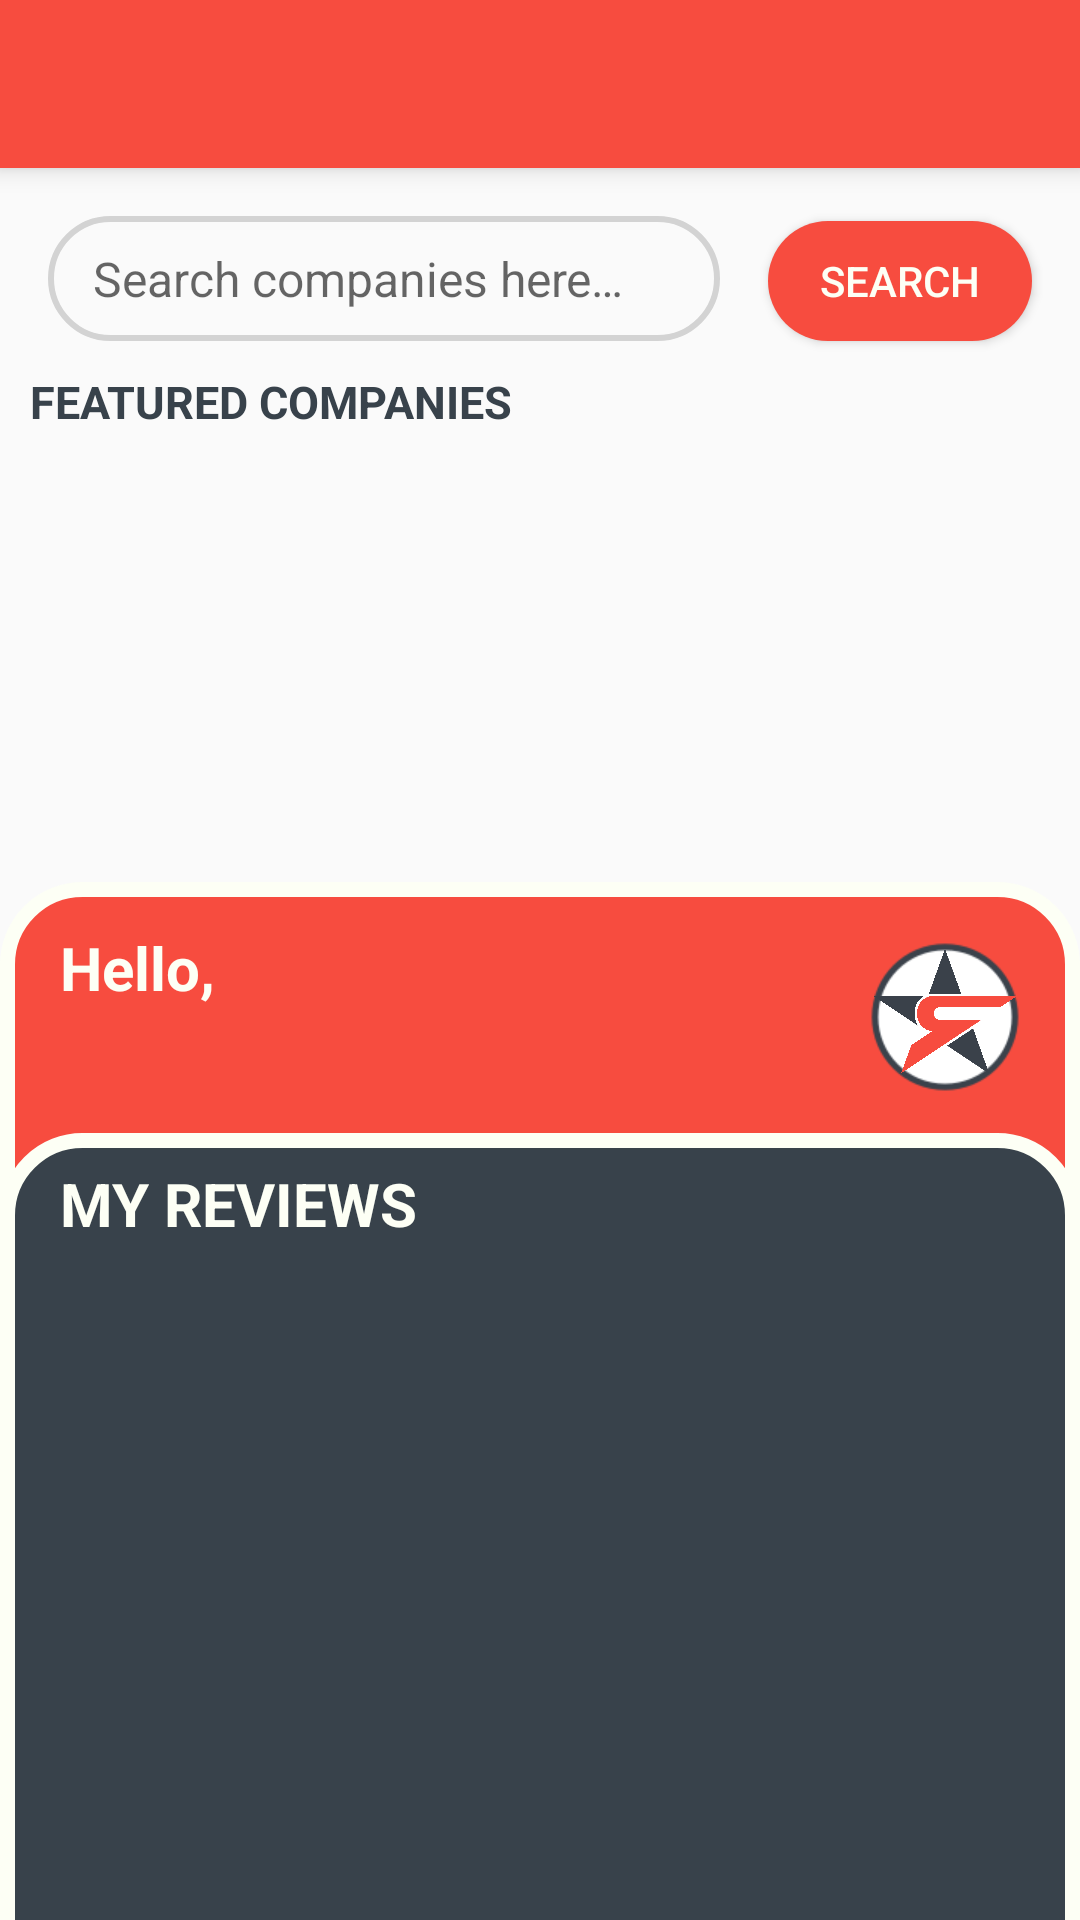

The Android layout XML behind this screen, and the referenced resources:
<!-- AndroidManifest.xml: application theme Theme.CorpoRate -->
<!-- res/layout/activity_main.xml -->
<?xml version="1.0" encoding="utf-8"?>
<androidx.drawerlayout.widget.DrawerLayout xmlns:android="http://schemas.android.com/apk/res/android"
    xmlns:app="http://schemas.android.com/apk/res-auto"
    xmlns:tools="http://schemas.android.com/tools"
    android:id="@+id/drawer_layout"
    android:layout_width="match_parent"
    android:layout_height="match_parent"
    tools:context=".MainActivity"
    android:fitsSystemWindows="true"
    tools:openDrawer="start">

    <com.google.android.material.navigation.NavigationView
        android:layout_width="wrap_content"
        android:layout_height="match_parent"
        android:id="@+id/nav_view"
        app:headerLayout="@layout/header"
        app:menu="@menu/nav_drawer"
        android:layout_gravity="start" />

    <androidx.constraintlayout.widget.ConstraintLayout
        android:layout_width="match_parent"
        android:layout_height="match_parent"
        android:focusable="true"
        android:focusableInTouchMode="true">

        <include
            android:id="@+id/toolbar"
            layout="@layout/toolbar"
            tools:layout_editor_absoluteX="0dp"
            tools:layout_editor_absoluteY="165dp" />

        <EditText
            android:id="@+id/searchField"
            android:cursorVisible="true"
            android:textCursorDrawable="@null"
            android:layout_width="0dp"
            android:layout_height="wrap_content"
            android:layout_marginStart="16dp"
            android:layout_marginTop="16dp"
            android:background="@drawable/edit_text_background"
            android:ems="10"
            android:hint="@string/searchFieldHint"
            android:inputType="textPersonName"
            android:paddingStart="15dp"
            android:paddingTop="10dp"
            android:paddingEnd="15dp"
            android:paddingBottom="10dp"
            android:textSize="16sp"
            app:layout_constraintEnd_toStartOf="@+id/searchButton"
            app:layout_constraintHorizontal_bias="0.5"
            app:layout_constraintStart_toStartOf="parent"
            app:layout_constraintTop_toBottomOf="@+id/toolbar"/>

        <Button
            android:id="@+id/searchButton"
            android:layout_width="wrap_content"
            android:layout_height="40dp"
            android:layout_marginStart="16dp"
            android:layout_marginEnd="16dp"
            android:background="@drawable/button_background"
            android:onClick="openSearchResults"
            android:text="@string/searchButtonText"
            android:textColor="@color/Milk"
            app:layout_constraintBaseline_toBaselineOf="@+id/searchField"
            app:layout_constraintEnd_toEndOf="parent"
            app:layout_constraintHorizontal_bias="0.5"
            app:layout_constraintStart_toEndOf="@+id/searchField" />

        <TextView
            android:id="@+id/featuredCompanies"
            android:layout_width="match_parent"
            android:layout_height="wrap_content"
            android:text="Featured Companies"
            android:textAllCaps="true"
            android:textColor="@color/MatteCharcoal"
            android:textSize="15sp"
            android:textStyle="bold"
            android:layout_margin="10dp"
            app:layout_constraintEnd_toEndOf="parent"
            app:layout_constraintStart_toStartOf="parent"
            app:layout_constraintTop_toBottomOf="@+id/searchField" />

        <LinearLayout
            android:id="@+id/homeLinearLayout"
            android:layout_width="match_parent"
            android:layout_height="wrap_content"
            app:layout_constraintTop_toBottomOf="@id/featuredCompanies"
            app:layout_constraintBottom_toTopOf="@id/welcomeCard"
            android:layout_marginTop="5dp">

            <androidx.recyclerview.widget.RecyclerView
                android:id="@+id/topThreeRecyclerView"
                android:layout_width="match_parent"
                android:layout_height="140dp"
                android:layout_gravity="center_horizontal"
                android:scrollbars="horizontal"
                android:scrollbarStyle="outsideInset"
                android:scrollbarThumbHorizontal="@drawable/scrollbar"
                android:fadeScrollbars="false">
            </androidx.recyclerview.widget.RecyclerView>
        </LinearLayout>

        <View
            android:id="@+id/welcomeCard"
            android:layout_width="wrap_content"
            android:layout_height="0dp"
            android:layout_marginTop="5dp"
            android:layout_marginBottom="10dp"
            android:background="@drawable/home_welcome_card"
            app:layout_constraintBottom_toBottomOf="parent"
            app:layout_constraintEnd_toEndOf="parent"
            app:layout_constraintStart_toStartOf="parent"
            app:layout_constraintTop_toBottomOf="@+id/homeLinearLayout" />

        <TextView
            android:id="@+id/welcome"
            android:layout_width="wrap_content"
            android:layout_height="wrap_content"
            android:text="Hello,"
            android:textColor="@color/Milk"
            android:textSize="20sp"
            android:textStyle="bold"
            app:layout_constraintStart_toStartOf="@id/welcomeCard"
            app:layout_constraintTop_toTopOf="@id/welcomeCard"
            android:layout_marginTop="15dp"
            android:layout_marginStart="20dp" />

        <TextView
            android:id="@+id/displayName"
            android:layout_width="wrap_content"
            android:layout_height="wrap_content"
            android:text=""
            android:textColor="@color/Milk"
            android:textSize="16sp"
            app:layout_constraintStart_toStartOf="@id/welcomeCard"
            app:layout_constraintTop_toBottomOf="@id/welcome"
            android:layout_marginStart="20dp" />

        <View
            android:id="@+id/reviewsCard"
            android:layout_width="wrap_content"
            android:layout_height="0dp"
            android:background="@drawable/home_reviews_card"
            android:layout_marginTop="20dp"
            app:layout_constraintBottom_toBottomOf="parent"
            app:layout_constraintEnd_toEndOf="parent"
            app:layout_constraintStart_toStartOf="parent"
            app:layout_constraintTop_toBottomOf="@+id/displayName" >
        </View>

        <TextView
            android:id="@+id/my_rev"
            android:layout_width="wrap_content"
            android:layout_height="wrap_content"
            android:text="MY REVIEWS"
            android:textColor="@color/Milk"
            android:textSize="20sp"
            android:textStyle="bold"
            app:layout_constraintStart_toStartOf="@id/reviewsCard"
            app:layout_constraintTop_toTopOf="@id/reviewsCard"
            android:layout_marginTop="10dp"
            android:layout_marginStart="20dp"/>


        <ImageView
            android:id="@+id/homeScreenLogo"
            android:layout_width="50dp"
            android:layout_height="50dp"
            android:background="@drawable/circular_border_background"
            app:layout_constraintTop_toTopOf="@id/welcomeCard"
            app:layout_constraintRight_toRightOf="@id/welcomeCard"
            android:layout_margin="20dp"
            app:srcCompat="@drawable/corporate_logo" />

        <androidx.recyclerview.widget.RecyclerView
            android:id="@+id/myReviewsView"
            android:layout_width="match_parent"
            android:layout_height="0dp"
            android:padding="10dp"
            android:layout_marginTop="40dp"
            app:layout_constraintBottom_toBottomOf="parent"
            app:layout_constraintEnd_toEndOf="parent"
            app:layout_constraintStart_toStartOf="parent"
            app:layout_constraintTop_toTopOf="@+id/reviewsCard" />

    </androidx.constraintlayout.widget.ConstraintLayout>
</androidx.drawerlayout.widget.DrawerLayout>
<!-- res/layout/header.xml (included above) -->
<?xml version="1.0" encoding="utf-8"?>
<androidx.constraintlayout.widget.ConstraintLayout xmlns:android="http://schemas.android.com/apk/res/android"
    xmlns:app="http://schemas.android.com/apk/res-auto"
    xmlns:tools="http://schemas.android.com/tools"
    android:orientation="vertical"
    android:layout_width="match_parent"
    android:layout_height="225dp"
    android:background="@drawable/header_background"
    android:gravity="bottom"
    android:paddingStart="20dp">

    <ImageView
        android:id="@+id/imageView"
        android:layout_width="100dp"
        android:layout_height="100dp"
        android:layout_marginTop="75dp"
        android:background="@drawable/circular_border_background"
        android:padding="5dp"
        android:src="@drawable/corporate_logo"
        app:layout_constraintStart_toStartOf="parent"
        app:layout_constraintTop_toTopOf="parent"
        app:layout_constraintBottom_toTopOf="@id/textView"/>

    <TextView
        android:id="@+id/textView"
        android:layout_width="wrap_content"
        android:layout_height="wrap_content"
        android:fontFamily="sans-serif"
        android:text="CorpoRate"
        android:textColor="@color/MatteCharcoal"
        android:textSize="24sp"
        android:textStyle="bold"
        app:layout_constraintStart_toStartOf="parent"
        app:layout_constraintBottom_toBottomOf="parent"
        app:layout_constraintTop_toBottomOf="@id/imageView" />
</androidx.constraintlayout.widget.ConstraintLayout>
<!-- res/layout/toolbar.xml (included above) -->
<?xml version="1.0" encoding="utf-8"?>
<androidx.appcompat.widget.Toolbar xmlns:android="http://schemas.android.com/apk/res/android"
    android:layout_width="match_parent"
    android:layout_height="wrap_content"
    android:background="@color/Flare"
    android:elevation="5dp"
    android:theme="@style/ThemeOverlay.AppCompat.Dark.ActionBar">
</androidx.appcompat.widget.Toolbar>
<!-- resources referenced by this layout -->
<resources>
  <color name="Flare">#F74C3F</color>
  <color name="MatteCharcoal">#38424B</color>
  <color name="Milk">#FDFFF5</color>
  <!-- drawable button_background (drawable) -->
  <?xml version="1.0" encoding="utf-8"?>
  <shape xmlns:android="http://schemas.android.com/apk/res/android">
      <corners android:radius="20dp"/>
      <solid android:color="@color/Flare"/>
  </shape>
  <!-- drawable circular_border_background: png bitmap (drawable, 4188 bytes) -->
  <!-- drawable corporate_logo: png bitmap (drawable, 34751 bytes) -->
  <!-- drawable edit_text_background (drawable) -->
  <?xml version="1.0" encoding="utf-8"?>
  <shape xmlns:android="http://schemas.android.com/apk/res/android">
      <corners
          android:radius="20dp"/>
      <stroke
          android:width="2dp"
          android:color="#D3D3D3"/>
  </shape>
  <!-- drawable header_background: png bitmap (drawable, 539801 bytes) -->
  <!-- drawable home_reviews_card (drawable) -->
  <?xml version="1.0" encoding="utf-8"?>
  <layer-list xmlns:android="http://schemas.android.com/apk/res/android">
  
  <item android:bottom="-6dp">
      <shape>
          <solid android:color="@color/MatteCharcoal"/>
          <corners android:topRightRadius="25dp"
              android:topLeftRadius="25dp" />
          <stroke android:color="@color/Milk" android:width="5dp"/>
      </shape>
  </item>
  
  </layer-list>
  <!-- drawable home_welcome_card (drawable) -->
  <?xml version="1.0" encoding="UTF-8"?>
  <shape xmlns:android="http://schemas.android.com/apk/res/android">
      <solid android:color="@color/Flare"/>
      <corners android:radius="25dp"/>
      <padding android:left="0dp" android:top="0dp" android:right="0dp" android:bottom="0dp" />
      <stroke android:color="@color/Milk"
          android:width="5dp" />
  
  </shape>
  <!-- drawable scrollbar (drawable) -->
  <?xml version="1.0" encoding="utf-8"?>
  <shape xmlns:android="http://schemas.android.com/apk/res/android">
      <solid android:color="@color/TransparentFlare"/>
      <corners android:radius="4dp" />
  </shape>
  <string name="searchButtonText">Search</string>
  <string name="searchFieldHint">Search companies here…</string>
  <style name="Theme.CorpoRate" parent="Theme.AppCompat.Light.NoActionBar">
          
          <item name="colorPrimary">@color/Flare</item>
          <item name="colorPrimaryDark">@color/MatteCharcoal</item>
          <item name="colorAccent">@color/Milk</item>
          <item name="colorControlActivated">@color/Flare</item>
          <item name="android:statusBarColor">@color/Flare</item>
      </style>
  <color name="TransparentFlare">#B3F74C3F</color>
</resources>
